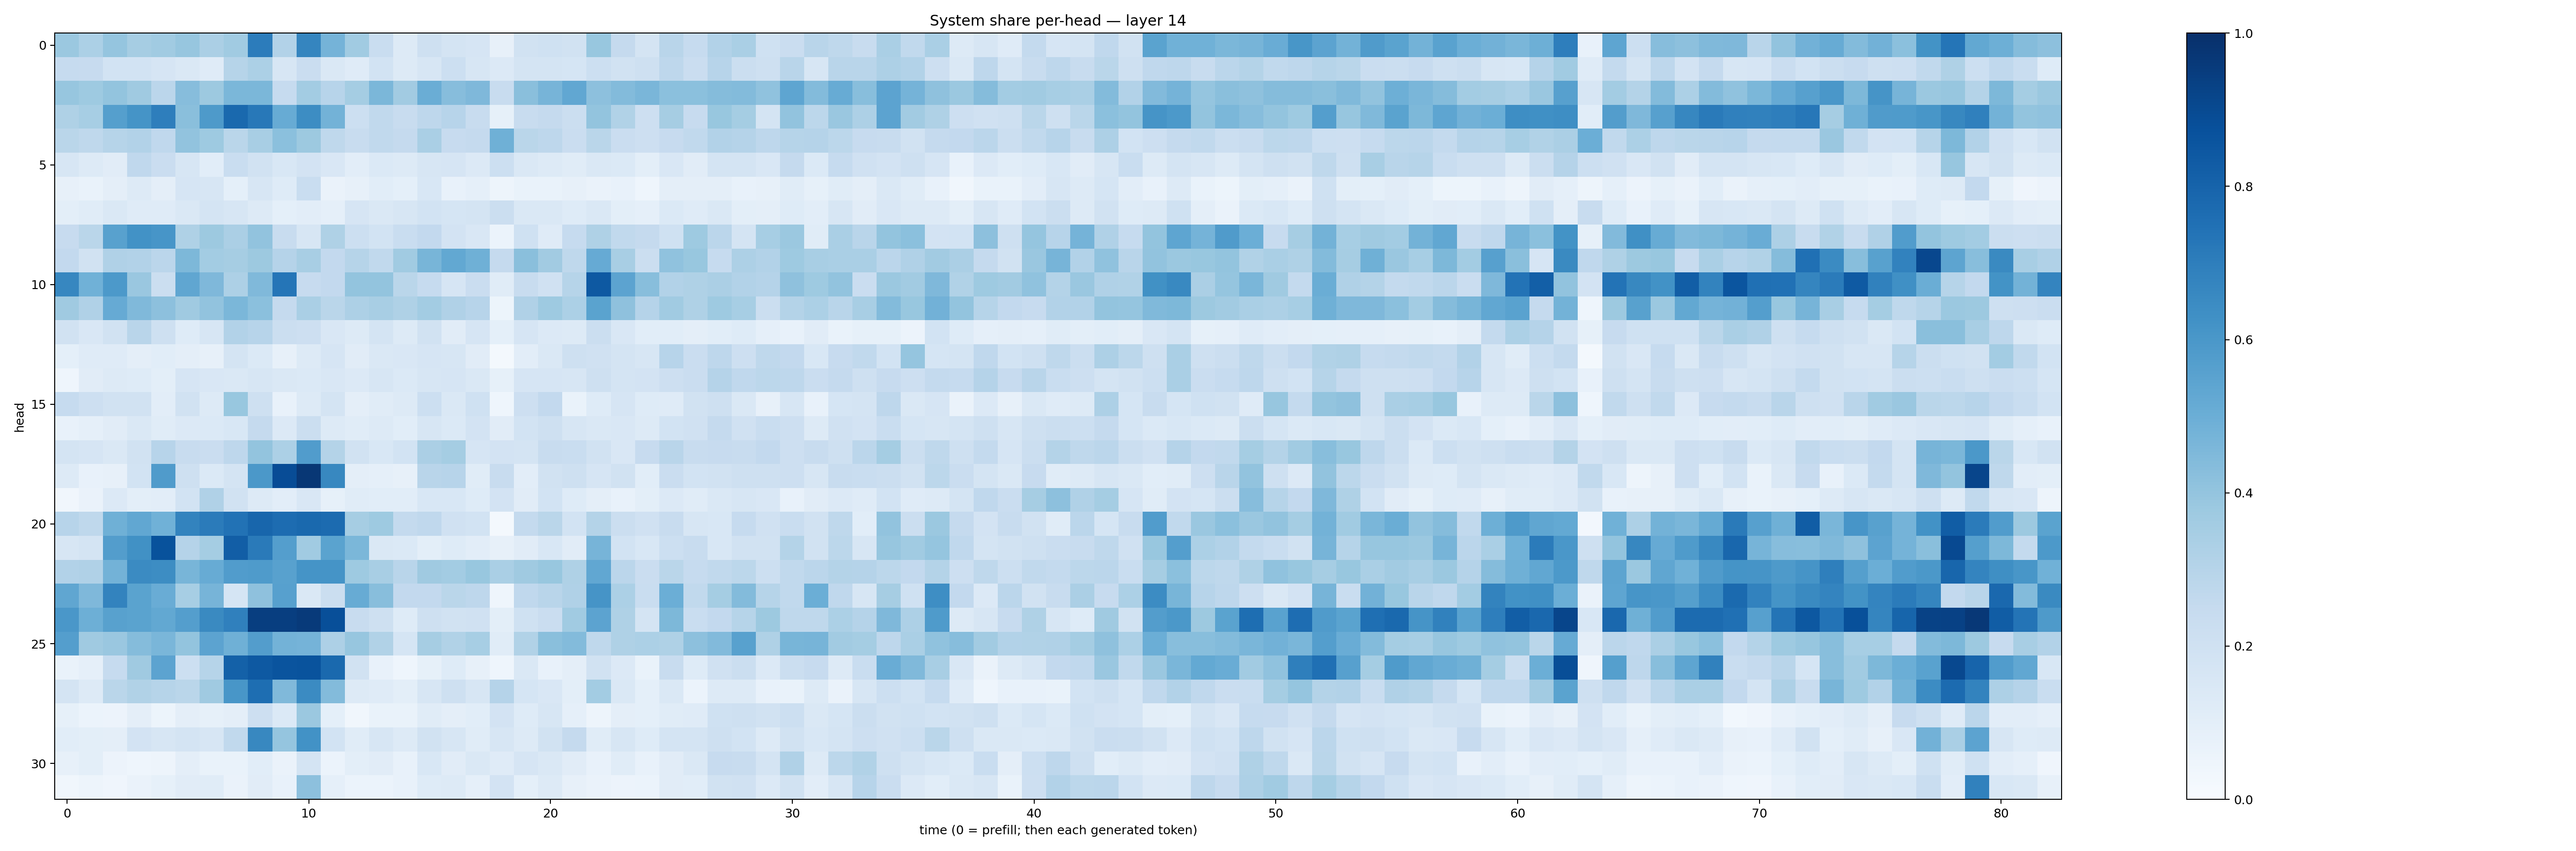

The table this chart was drawn from, first rows:
0.37977263, 0.33141854, 0.39838597, 0.35077006, 0.36405554, 0.39382625, 0.33414906, 0.3646622, 0.7031546, 0.31015414, 0.67035896, 0.47550088, 0.36650312, 0.23308823, 0.12748188, 0.2039717, 0.17587367, 0.16463746, 0.08048555, 0.1918151, 0.20132206, 0.1936519, 0.3891135, 0.2537458
0.2497, 0.2459, 0.1868, 0.186, 0.1662, 0.1438, 0.12, 0.3008, 0.3287, 0.1613, 0.2304, 0.1453, 0.1176, 0.1839, 0.1276, 0.1574, 0.2169, 0.1616, 0.1367, 0.1792, 0.1782, 0.1693, 0.217, 0.1925
0.3933, 0.3741, 0.4012, 0.3687, 0.283, 0.4302, 0.3757, 0.459, 0.4585, 0.2462, 0.3572, 0.2933, 0.3549, 0.4581, 0.3603, 0.5022, 0.4314, 0.4525, 0.2396, 0.4235, 0.4721, 0.531, 0.4157, 0.4386
0.3237, 0.3446, 0.5637, 0.617, 0.6981, 0.4236, 0.5893, 0.7798, 0.7196, 0.5087, 0.6423, 0.4792, 0.2161, 0.2646, 0.2407, 0.2766, 0.2935, 0.2387, 0.08563, 0.2419, 0.2501, 0.2238, 0.4017, 0.3135
0.2855, 0.2713, 0.3001, 0.3113, 0.2658, 0.4051, 0.3736, 0.2862, 0.3405, 0.421, 0.376, 0.2708, 0.2388, 0.2642, 0.2525, 0.3381, 0.2427, 0.2511, 0.4905, 0.288, 0.2748, 0.2277, 0.2887, 0.2286
0.1632, 0.1292, 0.1112, 0.2676, 0.2267, 0.16, 0.1092, 0.2344, 0.1949, 0.1533, 0.1806, 0.1497, 0.1035, 0.1377, 0.1304, 0.1575, 0.1664, 0.1352, 0.2185, 0.1415, 0.127, 0.1134, 0.1457, 0.1378
0.08131, 0.06928, 0.09734, 0.1326, 0.09475, 0.165, 0.1564, 0.09016, 0.1581, 0.1238, 0.2341, 0.06585, 0.079, 0.1073, 0.09311, 0.1541, 0.07225, 0.08714, 0.0479, 0.0697, 0.06696, 0.08157, 0.06432, 0.07136
0.09977, 0.1159, 0.1426, 0.1183, 0.1186, 0.1484, 0.1743, 0.1598, 0.127, 0.09022, 0.1045, 0.08916, 0.1672, 0.1478, 0.1576, 0.1866, 0.1694, 0.1741, 0.2216, 0.1454, 0.1452, 0.1231, 0.1479, 0.09971
0.2457, 0.2883, 0.5557, 0.6239, 0.6075, 0.3216, 0.3757, 0.3338, 0.4043, 0.2395, 0.1631, 0.3215, 0.2149, 0.1875, 0.2313, 0.2606, 0.1814, 0.1505, 0.05902, 0.2016, 0.1209, 0.2499, 0.3226, 0.2626
0.2608, 0.1914, 0.3165, 0.3086, 0.2842, 0.4551, 0.357, 0.3496, 0.3778, 0.3033, 0.3424, 0.2611, 0.3004, 0.2644, 0.3641, 0.4681, 0.5249, 0.4905, 0.2515, 0.4247, 0.3602, 0.2701, 0.5124, 0.3435
0.6643, 0.4867, 0.5922, 0.3865, 0.2247, 0.5325, 0.4512, 0.3248, 0.4458, 0.7311, 0.2442, 0.2602, 0.3996, 0.3995, 0.2875, 0.2478, 0.1671, 0.2277, 0.1144, 0.2379, 0.1965, 0.2977, 0.8427, 0.5464
0.3685, 0.3181, 0.5149, 0.4472, 0.4143, 0.371, 0.404, 0.4603, 0.4184, 0.253, 0.3377, 0.2883, 0.3258, 0.3414, 0.3234, 0.3585, 0.3197, 0.2944, 0.05336, 0.3202, 0.3716, 0.3292, 0.5491, 0.4113
0.1896, 0.149, 0.1877, 0.2911, 0.2042, 0.1245, 0.1578, 0.3087, 0.2953, 0.2188, 0.2123, 0.1509, 0.129, 0.175, 0.1316, 0.1891, 0.11, 0.1663, 0.09362, 0.1666, 0.1363, 0.1306, 0.2236, 0.1507
0.09289, 0.1211, 0.1193, 0.09568, 0.1093, 0.09452, 0.08059, 0.1796, 0.139, 0.07874, 0.1296, 0.1664, 0.112, 0.1441, 0.1498, 0.1679, 0.1571, 0.1111, 0.01875, 0.1028, 0.1467, 0.2063, 0.1986, 0.1776
0.04632, 0.1129, 0.1298, 0.1242, 0.0999, 0.1665, 0.1489, 0.147, 0.1608, 0.1464, 0.1369, 0.1498, 0.1328, 0.1623, 0.14, 0.163, 0.1676, 0.1436, 0.08565, 0.1656, 0.1669, 0.1579, 0.208, 0.1751
0.2495, 0.2121, 0.1882, 0.1882, 0.1022, 0.1917, 0.1313, 0.3895, 0.21, 0.07424, 0.1272, 0.1756, 0.09652, 0.1137, 0.1298, 0.2164, 0.1478, 0.2016, 0.04619, 0.2126, 0.2601, 0.06671, 0.1241, 0.1675
0.07651, 0.0888, 0.1095, 0.1444, 0.1168, 0.133, 0.1401, 0.1545, 0.2533, 0.1365, 0.2245, 0.1324, 0.1146, 0.1276, 0.107, 0.1611, 0.1377, 0.1824, 0.1103, 0.187, 0.2062, 0.1616, 0.1462, 0.1486
0.1756, 0.1652, 0.1463, 0.1905, 0.2949, 0.239, 0.2303, 0.2737, 0.4023, 0.3287, 0.5764, 0.3058, 0.1912, 0.1552, 0.1856, 0.3326, 0.3524, 0.1673, 0.182, 0.1745, 0.2402, 0.2342, 0.1884, 0.1507
0.1264, 0.07254, 0.08017, 0.1868, 0.5804, 0.2034, 0.14, 0.1766, 0.5946, 0.8897, 0.97, 0.6633, 0.09532, 0.08957, 0.08139, 0.2917, 0.294, 0.1138, 0.2407, 0.1045, 0.1892, 0.2051, 0.1642, 0.1908
0.03469, 0.06322, 0.1356, 0.1005, 0.1023, 0.1874, 0.3165, 0.1913, 0.131, 0.105, 0.1505, 0.08567, 0.1154, 0.1078, 0.1065, 0.1554, 0.1539, 0.1216, 0.1814, 0.1127, 0.185, 0.123, 0.09445, 0.07655
0.2963, 0.2723, 0.4899, 0.5309, 0.4861, 0.6782, 0.708, 0.7425, 0.7909, 0.7673, 0.7791, 0.7726, 0.349, 0.3733, 0.2566, 0.2671, 0.1985, 0.1847, 0.02044, 0.2561, 0.2883, 0.1842, 0.3085, 0.2233
0.1618, 0.1721, 0.5716, 0.6258, 0.8681, 0.3015, 0.3541, 0.8213, 0.7116, 0.5691, 0.3667, 0.5471, 0.4609, 0.1422, 0.1392, 0.09802, 0.1212, 0.103, 0.08049, 0.1113, 0.154, 0.1101, 0.4716, 0.1842
0.3101, 0.3193, 0.4788, 0.6507, 0.6418, 0.4662, 0.5083, 0.5775, 0.5828, 0.5576, 0.6145, 0.6153, 0.3715, 0.342, 0.2915, 0.3684, 0.358, 0.3881, 0.338, 0.3673, 0.3868, 0.3215, 0.5276, 0.2833
0.5325, 0.4505, 0.6775, 0.55, 0.5072, 0.3452, 0.4699, 0.1706, 0.4115, 0.5591, 0.141, 0.2216, 0.5081, 0.426, 0.2584, 0.2617, 0.2862, 0.2766, 0.04429, 0.2691, 0.2893, 0.3195, 0.6127, 0.3318
0.6006, 0.4956, 0.5574, 0.5474, 0.527, 0.5697, 0.6524, 0.6903, 0.9448, 0.9439, 0.9593, 0.8821, 0.2375, 0.2062, 0.1239, 0.2065, 0.1941, 0.1978, 0.1003, 0.2021, 0.2294, 0.3647, 0.5455, 0.3222
0.5673, 0.3682, 0.3851, 0.4371, 0.4631, 0.4, 0.5438, 0.491, 0.5731, 0.4794, 0.476, 0.325, 0.3938, 0.3127, 0.168, 0.3515, 0.3139, 0.3439, 0.1157, 0.3149, 0.4249, 0.4391, 0.2726, 0.3234
0.06706, 0.08825, 0.2468, 0.3709, 0.5462, 0.2151, 0.3003, 0.8095, 0.8436, 0.8594, 0.8649, 0.7779, 0.1885, 0.07611, 0.04604, 0.08274, 0.1232, 0.08084, 0.04402, 0.1432, 0.07144, 0.09454, 0.1904, 0.134
0.1767, 0.1298, 0.2857, 0.3147, 0.2985, 0.2863, 0.3709, 0.6038, 0.7617, 0.4457, 0.6487, 0.4378, 0.1317, 0.1183, 0.1005, 0.1574, 0.2079, 0.1593, 0.3035, 0.1702, 0.1507, 0.1009, 0.3564, 0.1463
0.08266, 0.05882, 0.05755, 0.09424, 0.05466, 0.09651, 0.08427, 0.09681, 0.2116, 0.1404, 0.3806, 0.09092, 0.03291, 0.06691, 0.068, 0.1143, 0.09646, 0.1066, 0.1821, 0.1214, 0.164, 0.08952, 0.04817, 0.09554
0.1083, 0.09889, 0.09508, 0.182, 0.1597, 0.1765, 0.1595, 0.2637, 0.6629, 0.3957, 0.6245, 0.1843, 0.1171, 0.1593, 0.1252, 0.1899, 0.1639, 0.1157, 0.1627, 0.1279, 0.195, 0.2517, 0.1145, 0.1596
0.08071, 0.09811, 0.05616, 0.04549, 0.04771, 0.0969, 0.07012, 0.06854, 0.1062, 0.0659, 0.1765, 0.05873, 0.1011, 0.1115, 0.0776, 0.1524, 0.1115, 0.1437, 0.1185, 0.1671, 0.1465, 0.113, 0.07269, 0.1149
0.03382, 0.04852, 0.04294, 0.06551, 0.08428, 0.111, 0.1165, 0.06466, 0.1112, 0.07182, 0.4145, 0.08915, 0.06046, 0.05973, 0.07644, 0.1232, 0.132, 0.08894, 0.182, 0.09309, 0.1315, 0.07826, 0.06264, 0.05744
